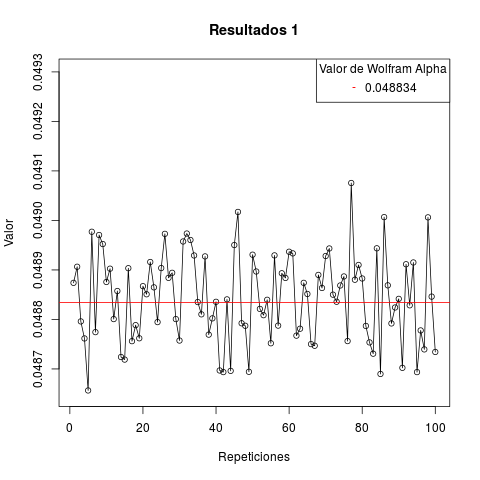

Source data for this figure (header and first rows):
res
1, 0.04887
2, 0.04891
3, 0.0488
4, 0.04876
5, 0.04866
6, 0.04898
7, 0.04877
8, 0.04897
9, 0.04895
10, 0.04888
11, 0.0489
12, 0.0488
13, 0.04886
14, 0.04872
15, 0.04872
16, 0.0489
17, 0.04876
18, 0.04879
19, 0.04876
20, 0.04887
21, 0.04885
22, 0.04892
23, 0.04886
24, 0.04879
25, 0.0489
26, 0.04897
27, 0.04888
28, 0.04889
29, 0.0488
30, 0.04876
31, 0.04896
32, 0.04897
33, 0.04896
34, 0.04893
35, 0.04884
36, 0.04881
37, 0.04893
38, 0.04877
39, 0.0488
40, 0.04884
41, 0.0487
42, 0.04869
43, 0.04884
44, 0.0487
45, 0.04895
46, 0.04902
47, 0.04879
48, 0.04879
49, 0.04869
50, 0.04893
51, 0.0489
52, 0.04882
53, 0.04881
54, 0.04884
55, 0.04875
56, 0.04893
57, 0.04879
58, 0.04889
59, 0.04888
60, 0.04894
... 40 more rows
